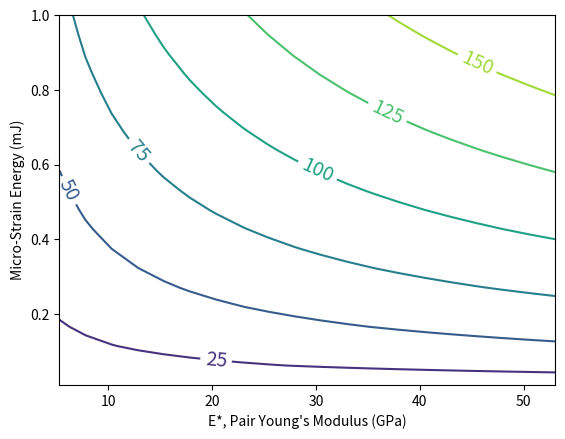

Here is the Python script that generated this plot:
import numpy as np
import matplotlib.pyplot as plt

nu = 0.24
E =np.linspace(10e9, 100e9, 20)
Estar = 1/(2*((1-nu**2)/E))
Rstar = 0.00025


W = np.linspace(0.01, 1, 20) #mJ

X, Y = np.meshgrid(Estar, W)

Fcb = (4./3)*(15./8)**(3./5) * X**(2./5) * Rstar**(1./5)*(2*Y/1000)**(3./5)
plt.figure()
CS = plt.contour(X/10**9, Y, Fcb)
plt.clabel(CS, inline=1, fontsize=14)
plt.xlabel("E*, Pair Young's Modulus (GPa)")
plt.ylabel("Micro-Strain Energy (mJ)")
plt.show()